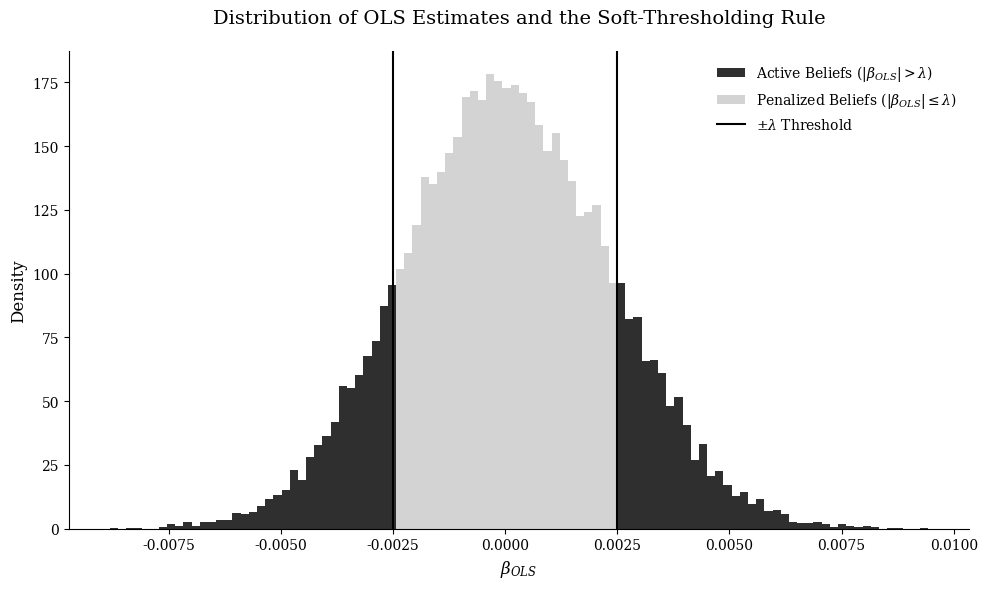
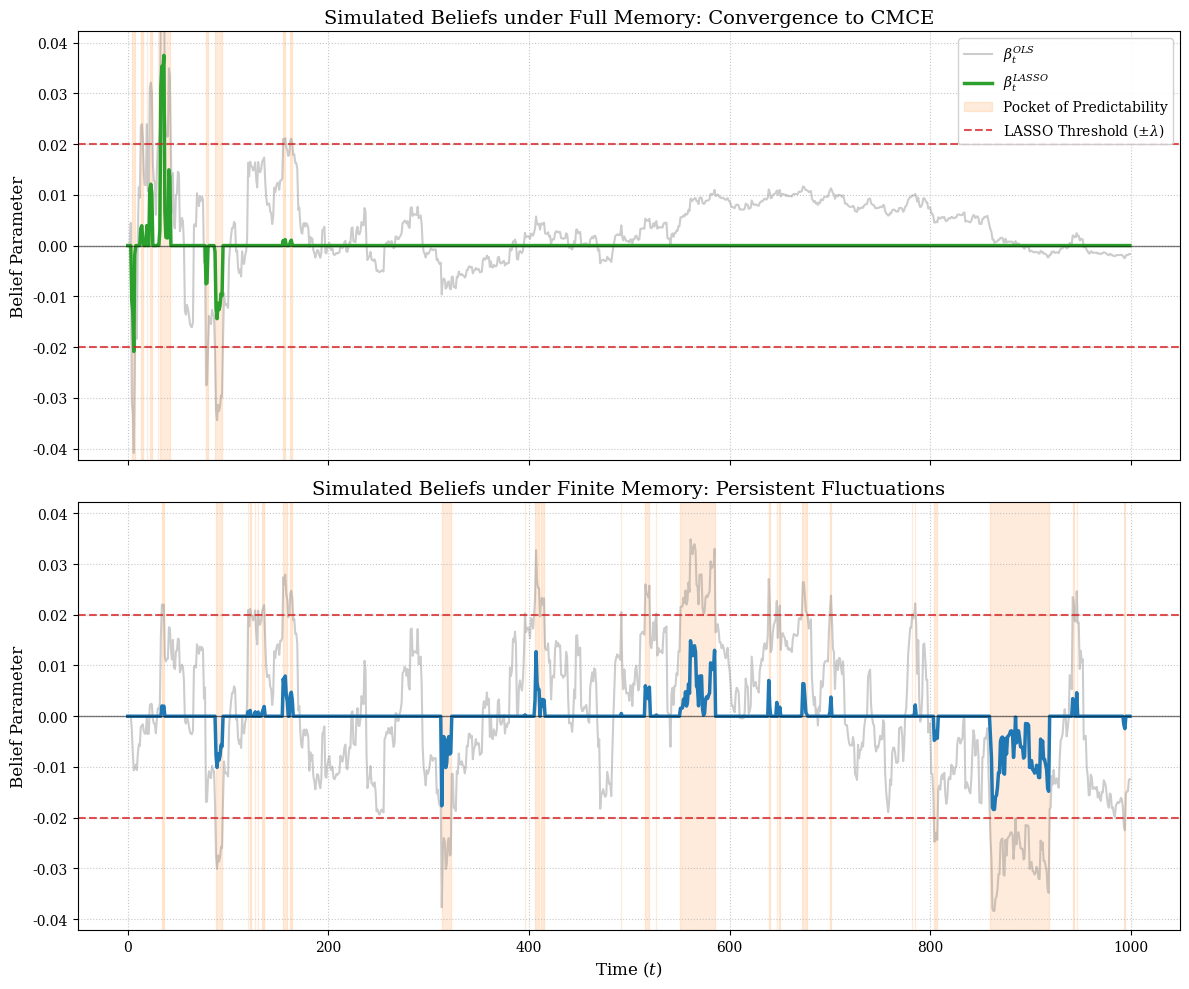

Write the Python code that produced these figures, in order.
import numpy as np
import matplotlib.pyplot as plt
from matplotlib.patches import Patch

# 1. Model Parameters
T = 20000          # Simulation periods
gamma = 0.05       # Learning gain parameter
sigma_d = 0.021    # Dividend/Return volatility
sigma_x = 1.0      # Predictor variance
kappa = 0.65       # Feedback parameter
lmbda = 0.0025     # LASSO penalty parameter
w = 5.0            # Bounding parameter for tanh

# 2. Simulation Initialization
beta_ols = np.zeros(T)
M = sigma_x**2     # Initialize second moment

np.random.seed(42) # For reproducibility
x = np.random.normal(0, sigma_x, T)
eta = np.random.normal(0, sigma_d, T)

# 3. Simulation Loop
for t in range(2, T):
    # Actual Law of Motion (ALM)
    r_prev = (eta[t-1] + 
              np.log(1 - kappa * np.exp(w * np.tanh(x[t-2] * beta_ols[t-2] / w))) - 
              np.log(1 - kappa * np.exp(w * np.tanh(x[t-1] * beta_ols[t-1] / w))))
    
    # Belief Updating: Constant Gain Least Squares
    M = M + gamma * (x[t-1]**2 - M)
    beta_ols[t] = beta_ols[t-1] + gamma * (1/M) * x[t-2] * (r_prev - x[t-2] * beta_ols[t-1])

# 4. Visualization (Standardized Font & Style)
plt.rcParams.update({
    'font.family': 'serif',            # Use a serif font for everything
    'mathtext.fontset': 'dejavuserif', # Ensure math text matches the serif font
    'axes.titlesize': 14,              # Consistent title size
    'axes.labelsize': 12,              # Consistent axis label size
    'xtick.labelsize': 10,             # Consistent tick size
    'ytick.labelsize': 10,
    'legend.fontsize': 10
})

fig, ax = plt.subplots(figsize=(10, 6))

# Generate Histogram
n_bins = 100
n, bins, patches = ax.hist(beta_ols, bins=n_bins, density=True, edgecolor='none')

# Color the bars based on the lambda threshold
for patch, left_edge, right_edge in zip(patches, bins[:-1], bins[1:]):
    bin_center = (left_edge + right_edge) / 2
    if abs(bin_center) <= lmbda:
        patch.set_facecolor('#d3d3d3')  # Light gray (Sparsity Zone)
    else:
        patch.set_facecolor('#2f2f2f')  # Dark gray/Black (Active Beliefs)

# Create custom legend elements
legend_elements = [
    Patch(facecolor='#2f2f2f', label=r'Active Beliefs ($|\beta_{OLS}| > \lambda$)'),
    Patch(facecolor='#d3d3d3', label=r'Penalized Beliefs ($|\beta_{OLS}| \leq \lambda$)'),
    plt.Line2D([0], [0], color='black', lw=1.5, label=r'$\pm \lambda$ Threshold')
]

# Vertical lines for +/- lambda
ax.axvline(lmbda, color='black', linestyle='-', lw=1.5)
ax.axvline(-lmbda, color='black', linestyle='-', lw=1.5)

# Style formatting (JoF Style)
ax.spines['top'].set_visible(False)
ax.spines['right'].set_visible(False)
ax.set_xlabel(r'$\beta_{OLS}$')
ax.set_ylabel('Density')
ax.set_title('Distribution of OLS Estimates and the Soft-Thresholding Rule', pad=20)
ax.legend(handles=legend_elements, frameon=False)

plt.tight_layout()
plt.savefig(r'C:\Users\jonat\Lasso_paper\Results\Figures\lasso_threshold_jf_style.png', dpi=300)
plt.show()


import numpy as np
import matplotlib.pyplot as plt

def run_lasso_cmce_simulation():
    np.random.seed(2)

    # ---------------------------------------------------------
    # 1. Model Parameters
    # ---------------------------------------------------------
    T = 1000       # Increased horizon to show the long-term flatline in full memory
    kappa = 0.92   # Slightly higher feedback to amplify early fluctuations
    epsilon = 0.05 # Bounding parameter
    sigma_x = 1.0  # Volatility of predictor
    sigma_d = 0.4  # Increased volatility of dividends to boost early forecast errors
    
    # Learning parameters
    gamma_cg = 0.01  # Slightly higher constant gain for more persistent pockets
    lam = 0.02    # LASSO penalty threshold (lambda)
    
    w = -np.log(kappa) - epsilon

    # ---------------------------------------------------------
    # 2. ALM Nonlinear Function
    # ---------------------------------------------------------
    def g(beta, x):
        return np.log(1.0 - kappa * np.exp(w * np.tanh(x * beta / w)))

    def soft_threshold(beta_ols, threshold):
        return np.sign(beta_ols) * np.maximum(0, np.abs(beta_ols) - threshold)

    # ---------------------------------------------------------
    # 3. Initialization
    # ---------------------------------------------------------
    x = np.random.normal(0, sigma_x, T)
    eta = np.random.normal(0, sigma_d, T)
    
    # Arrays for Constant Gain (CG)
    beta_ols_cg = np.zeros(T)
    beta_lasso_cg = np.zeros(T)
    M_cg = np.zeros(T)
    
    # Arrays for Full Memory (FM)
    beta_ols_fm = np.zeros(T)
    beta_lasso_fm = np.zeros(T)
    M_fm = np.zeros(T)
    
    # Start at the CMCE 
    beta_ols_cg[0:3] = 0.0 
    beta_lasso_cg[0:3] = 0.0
    M_cg[0:3] = sigma_x**2  

    beta_ols_fm[0:3] = 0.0 
    beta_lasso_fm[0:3] = 0.0
    M_fm[0:3] = sigma_x**2  

    # ---------------------------------------------------------
    # 4. Learning Loop (Both CG and FM)
    # ---------------------------------------------------------
    for t in range(3, T):
        # --- Constant Gain Update ---
        r_prev_cg = eta[t-1] + g(beta_lasso_cg[t-2], x[t-2]) - g(beta_lasso_cg[t-1], x[t-1])
        M_cg[t] = M_cg[t-1] + gamma_cg * (x[t-1]**2 - M_cg[t-1])
        forecast_error_cg = x[t-2] * r_prev_cg - (x[t-2]**2) * beta_ols_cg[t-1]
        beta_ols_cg[t] = beta_ols_cg[t-1] + (gamma_cg / M_cg[t-1]) * forecast_error_cg
        beta_lasso_cg[t] = soft_threshold(beta_ols_cg[t], lam)

        # --- Full Memory Update (Decreasing Gain) ---
        gamma_fm = 1.0 / t # Gain shrinks over time
        r_prev_fm = eta[t-1] + g(beta_lasso_fm[t-2], x[t-2]) - g(beta_lasso_fm[t-1], x[t-1])
        M_fm[t] = M_fm[t-1] + gamma_fm * (x[t-1]**2 - M_fm[t-1])
        forecast_error_fm = x[t-2] * r_prev_fm - (x[t-2]**2) * beta_ols_fm[t-1]
        beta_ols_fm[t] = beta_ols_fm[t-1] + (gamma_fm / M_fm[t-1]) * forecast_error_fm
        beta_lasso_fm[t] = soft_threshold(beta_ols_fm[t], lam)

    # ---------------------------------------------------------
    # 5. Compute Pocket Durations
    # ---------------------------------------------------------
    def calculate_pockets(beta_lasso_array):
        is_active = np.abs(beta_lasso_array) > 0
        pocket_lengths = []
        current_length = 0
        for active in is_active:
            if active:
                current_length += 1
            else:
                if current_length > 0:
                    pocket_lengths.append(current_length)
                    current_length = 0
        if current_length > 0:
            pocket_lengths.append(current_length)
        return is_active, pocket_lengths

    is_active_cg, pockets_cg = calculate_pockets(beta_lasso_cg)
    is_active_fm, pockets_fm = calculate_pockets(beta_lasso_fm)

    print("--- CONSTANT GAIN SIMULATION ---")
    if len(pockets_cg) > 0:
        print(f"Total pockets: {len(pockets_cg)}")
        print(f"Average duration: {np.mean(pockets_cg):.1f} periods")
    else:
        print("No pockets emerged.")

    print("\n--- FULL MEMORY SIMULATION ---")
    if len(pockets_fm) > 0:
        print(f"Total pockets: {len(pockets_fm)}")
        print(f"Average duration: {np.mean(pockets_fm):.1f} periods")
    else:
        print("No pockets emerged.")

    # ---------------------------------------------------------
    # 6. Plotting the Comparison
    # ---------------------------------------------------------
    
    # NEW: Global font settings to ensure standard text and math text match perfectly
    plt.rcParams.update({
        'font.family': 'serif',            # Use a serif font for everything
        'mathtext.fontset': 'dejavuserif', # Ensure math text matches the serif font
        'axes.titlesize': 14,              # Consistent title size
        'axes.labelsize': 12,              # Consistent axis label size
        'xtick.labelsize': 10,             # Consistent tick size
        'ytick.labelsize': 10,
        'legend.fontsize': 10
    })

    fig, (ax1, ax2) = plt.subplots(2, 1, figsize=(12, 10), sharex=True, sharey=True)
    
    y_max = max(np.max(np.abs(beta_ols_cg)) * 1.1, lam * 2)

    # --- Plot Full Memory (Now on Top: ax1) ---
    ax1.plot(range(T), beta_ols_fm, label='$\\beta^{OLS}_t$', color='gray', linewidth=1.5, alpha=0.4)
    ax1.plot(range(T), beta_lasso_fm, label='$\\beta^{LASSO}_t$', color='#2ca02c', linewidth=2.5)
    ax1.fill_between(range(T), -y_max, y_max, where=is_active_fm, color='#ff7f0e', alpha=0.15, label='Pocket of Predictability')
    ax1.axhline(lam, color='#d62728', linestyle='--', alpha=0.8, label='LASSO Threshold ($\\pm \\lambda$)')
    ax1.axhline(-lam, color='#d62728', linestyle='--', alpha=0.8)
    ax1.axhline(0, color='black', linestyle='-', linewidth=1, alpha=0.5)
    
    ax1.set_title('Simulated Beliefs under Full Memory: Convergence to CMCE')
    ax1.set_ylabel('Belief Parameter')
    ax1.legend(loc='upper right', framealpha=0.9)
    ax1.grid(True, linestyle=':', alpha=0.7)
    ax1.set_ylim(-y_max, y_max)

    # --- Plot Constant Gain (Now on Bottom: ax2) ---
    ax2.plot(range(T), beta_ols_cg, label='$\\beta^{OLS}_t$', color='gray', linewidth=1.5, alpha=0.4)
    ax2.plot(range(T), beta_lasso_cg, label='$\\beta^{LASSO}_t$', color='#1f77b4', linewidth=2.5)
    ax2.fill_between(range(T), -y_max, y_max, where=is_active_cg, color='#ff7f0e', alpha=0.15)
    ax2.axhline(lam, color='#d62728', linestyle='--', alpha=0.8)
    ax2.axhline(-lam, color='#d62728', linestyle='--', alpha=0.8)
    ax2.axhline(0, color='black', linestyle='-', linewidth=1, alpha=0.5)
    
    ax2.set_title('Simulated Beliefs under Finite Memory: Persistent Fluctuations')
    ax2.set_xlabel('Time ($t$)')
    ax2.set_ylabel('Belief Parameter')
    ax2.grid(True, linestyle=':', alpha=0.7)

    plt.tight_layout()
    plt.savefig(r'C:\Users\jonat\Lasso_paper\Results\Figures\lasso_comparison.png', dpi=300)
    plt.show()

if __name__ == "__main__":
    run_lasso_cmce_simulation()
